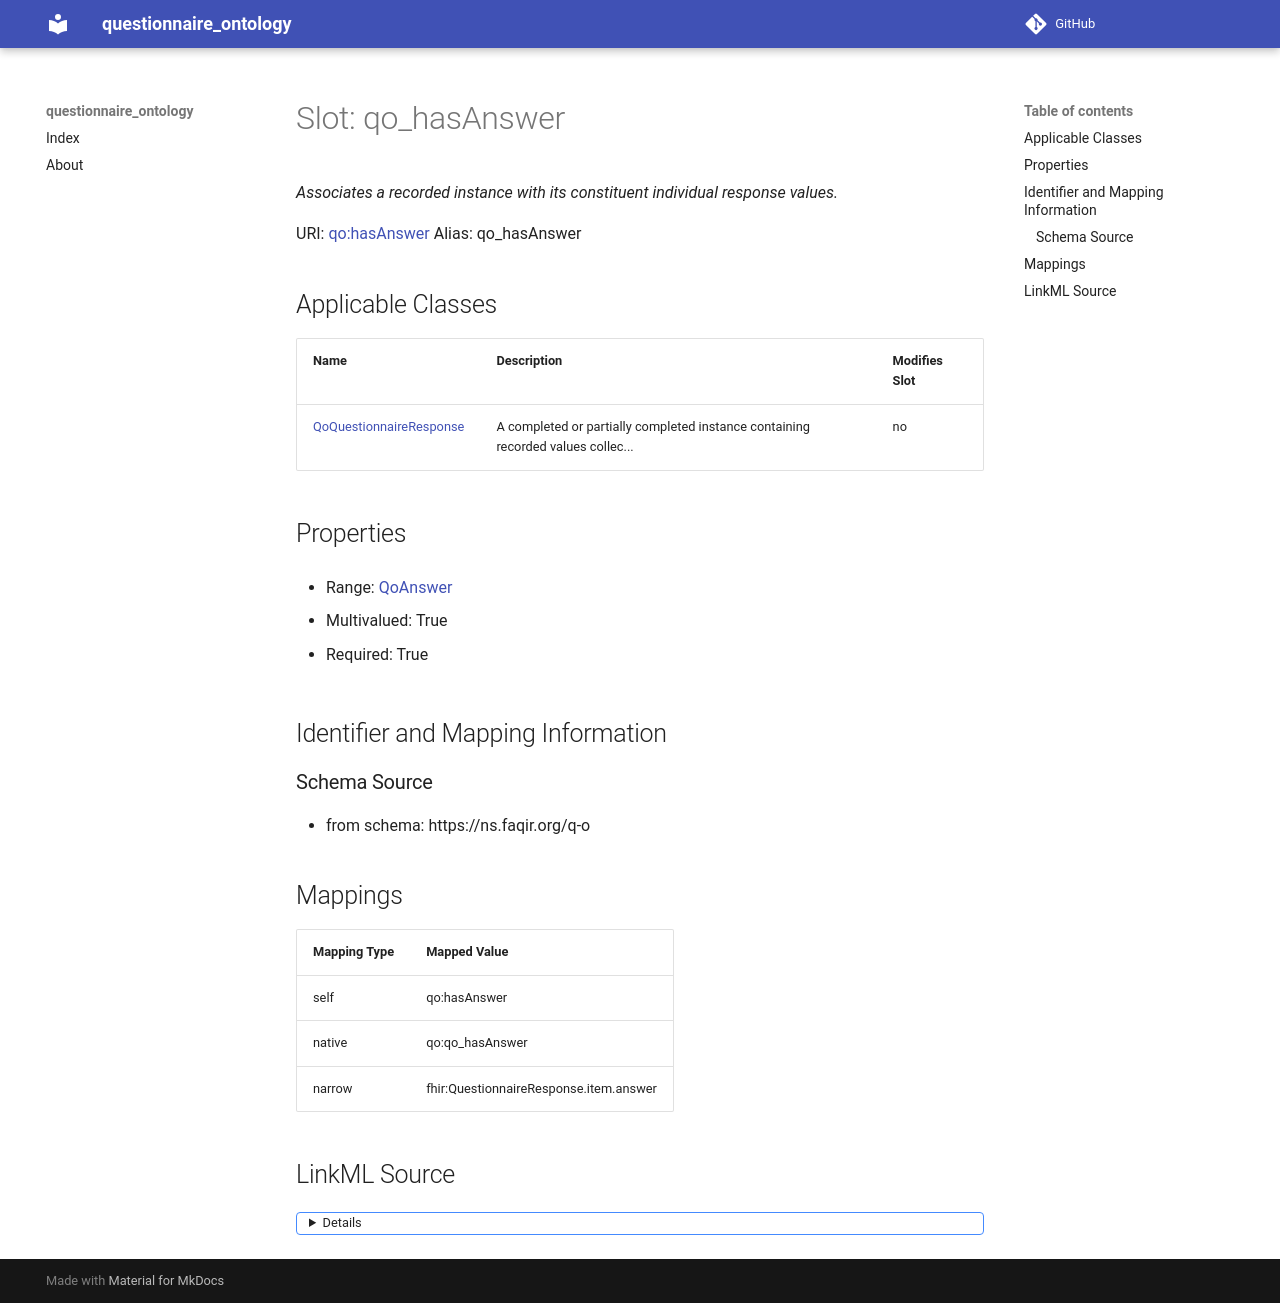

repository: faqirfoundation/questionnaire-ontology · page: qo_hasAnswer/index.html · generator: mkdocs



# Slot: qo_hasAnswer 


_Associates a recorded instance with its constituent individual response values._





URI: [qo:hasAnswer](https://ns.faqir.org/q-o#hasAnswer)
Alias: qo_hasAnswer

<!-- no inheritance hierarchy -->





## Applicable Classes

| Name | Description | Modifies Slot |
| --- | --- | --- |
| [QoQuestionnaireResponse](QoQuestionnaireResponse.md) | A completed or partially completed instance containing recorded values collec... |  no  |







## Properties

* Range: [QoAnswer](QoAnswer.md)

* Multivalued: True

* Required: True





## Identifier and Mapping Information







### Schema Source


* from schema: https://ns.faqir.org/q-o




## Mappings

| Mapping Type | Mapped Value |
| ---  | ---  |
| self | qo:hasAnswer |
| native | qo:qo_hasAnswer |
| narrow | fhir:QuestionnaireResponse.item.answer |




## LinkML Source

<details>
```yaml
name: qo_hasAnswer
description: Associates a recorded instance with its constituent individual response
  values.
from_schema: https://ns.faqir.org/q-o
narrow_mappings:
- fhir:QuestionnaireResponse.item.answer
rank: 1000
domain: qo_QuestionnaireResponse
slot_uri: qo:hasAnswer
alias: qo_hasAnswer
domain_of:
- qo_QuestionnaireResponse
range: qo_Answer
required: true
multivalued: true

```
</details>
